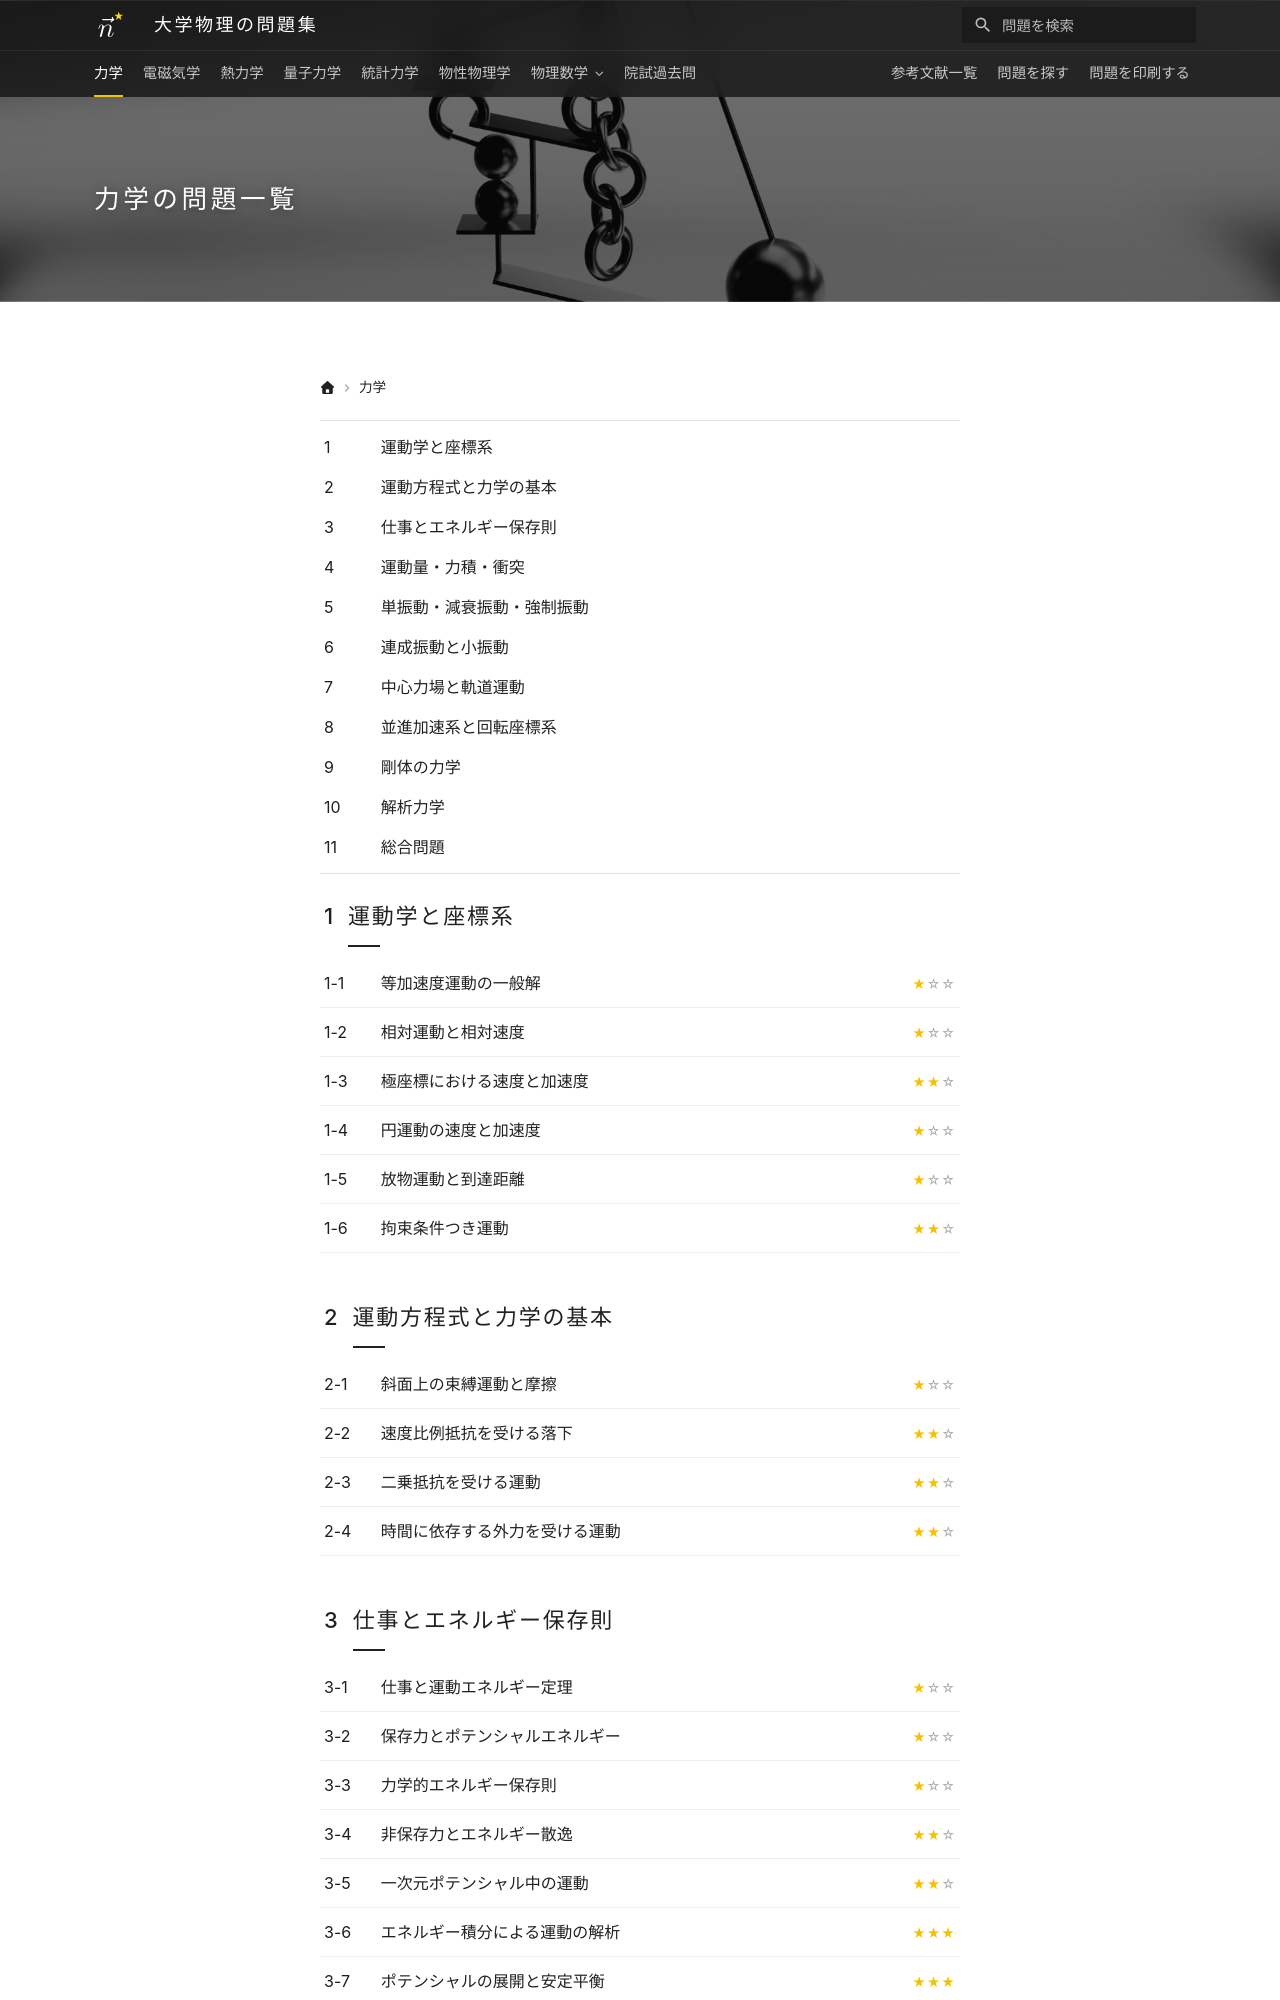

repository: Nanana-2/physics-site · page: 01mechanics/index.html · generator: mkdocs

---
title: 力学の問題一覧
hero_image: assets/images/mechanical.jpg
hide:
  - toc   # 本文が章の目次なので右のサイドバーは出さない（本文を中央に）
---

# 力学の問題一覧

<div class="grid cards" markdown>

-   __1. 運動学と座標系__

    ---

    * [等加速度運動の一般解](01/01_010.md)
    * [相対運動と相対速度](01/01_020.md)
    * [極座標における速度と加速度](01/01_030.md)
    * [円運動の速度と加速度](01/01_040.md)
    * [放物運動と到達距離](01/01_050.md)
    * [拘束条件つき運動](01/01_060.md)

-   __2. 運動方程式と力学の基本__

    ---

    * [斜面上の束縛運動と摩擦](02/02_010.md)
    * [速度比例抵抗を受ける落下](02/02_030.md)
    * [二乗抵抗を受ける運動](02/02_040.md)
    * [時間に依存する外力を受ける運動](02/02_050.md)

-   __3. 仕事とエネルギー保存則__

    ---

    * [仕事と運動エネルギー定理](03/03_010.md)
    * [保存力とポテンシャルエネルギー](03/03_020.md)
    * [力学的エネルギー保存則](03/03_030.md)
    * [非保存力とエネルギー散逸](03/03_040.md)
    * [一次元ポテンシャル中の運動](03/03_050.md)
    * [エネルギー積分による運動の解析](03/03_060.md)
    * [ポテンシャルの展開と安定平衡](03/03_070.md)
